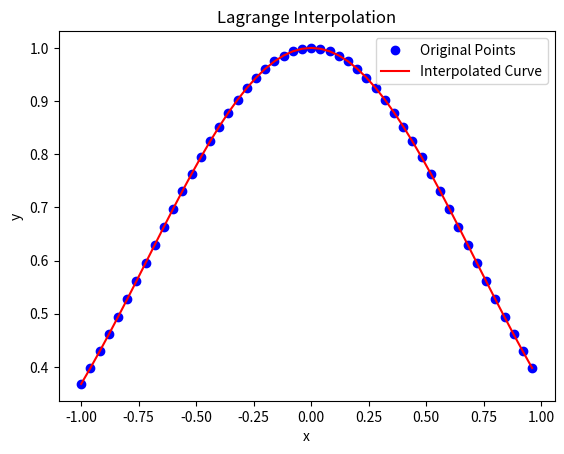

The script that saved this image:
import math
import numpy as np
import matplotlib.pyplot as plt


num_points = 50

def f(x):
    return np.e**(-x**2)


x = [-1+2*i/num_points for i in range(num_points)]
y = [f(xi) for xi in x]



def lagrangeBasis(xk, y, k):
    basis = [(xk - x[i]) / (x[k] - x[i]) for i in range(num_points) if k != i]
    return np.prod(basis, axis=0) * y[k]

def interpolate(xk, y):
    basis = [lagrangeBasis(xk, y, k) for k in range(num_points)]
    return np.sum(basis, axis=0)

interpolated_values = [interpolate(xi, y) for xi in x]
print(interpolated_values)
plt.plot(x, y, 'bo', label='Original Points')
plt.plot(x, interpolated_values, 'r-', label='Interpolated Curve')
plt.xlabel('x')
plt.ylabel('y')
plt.legend()
plt.title('Lagrange Interpolation')
plt.show()